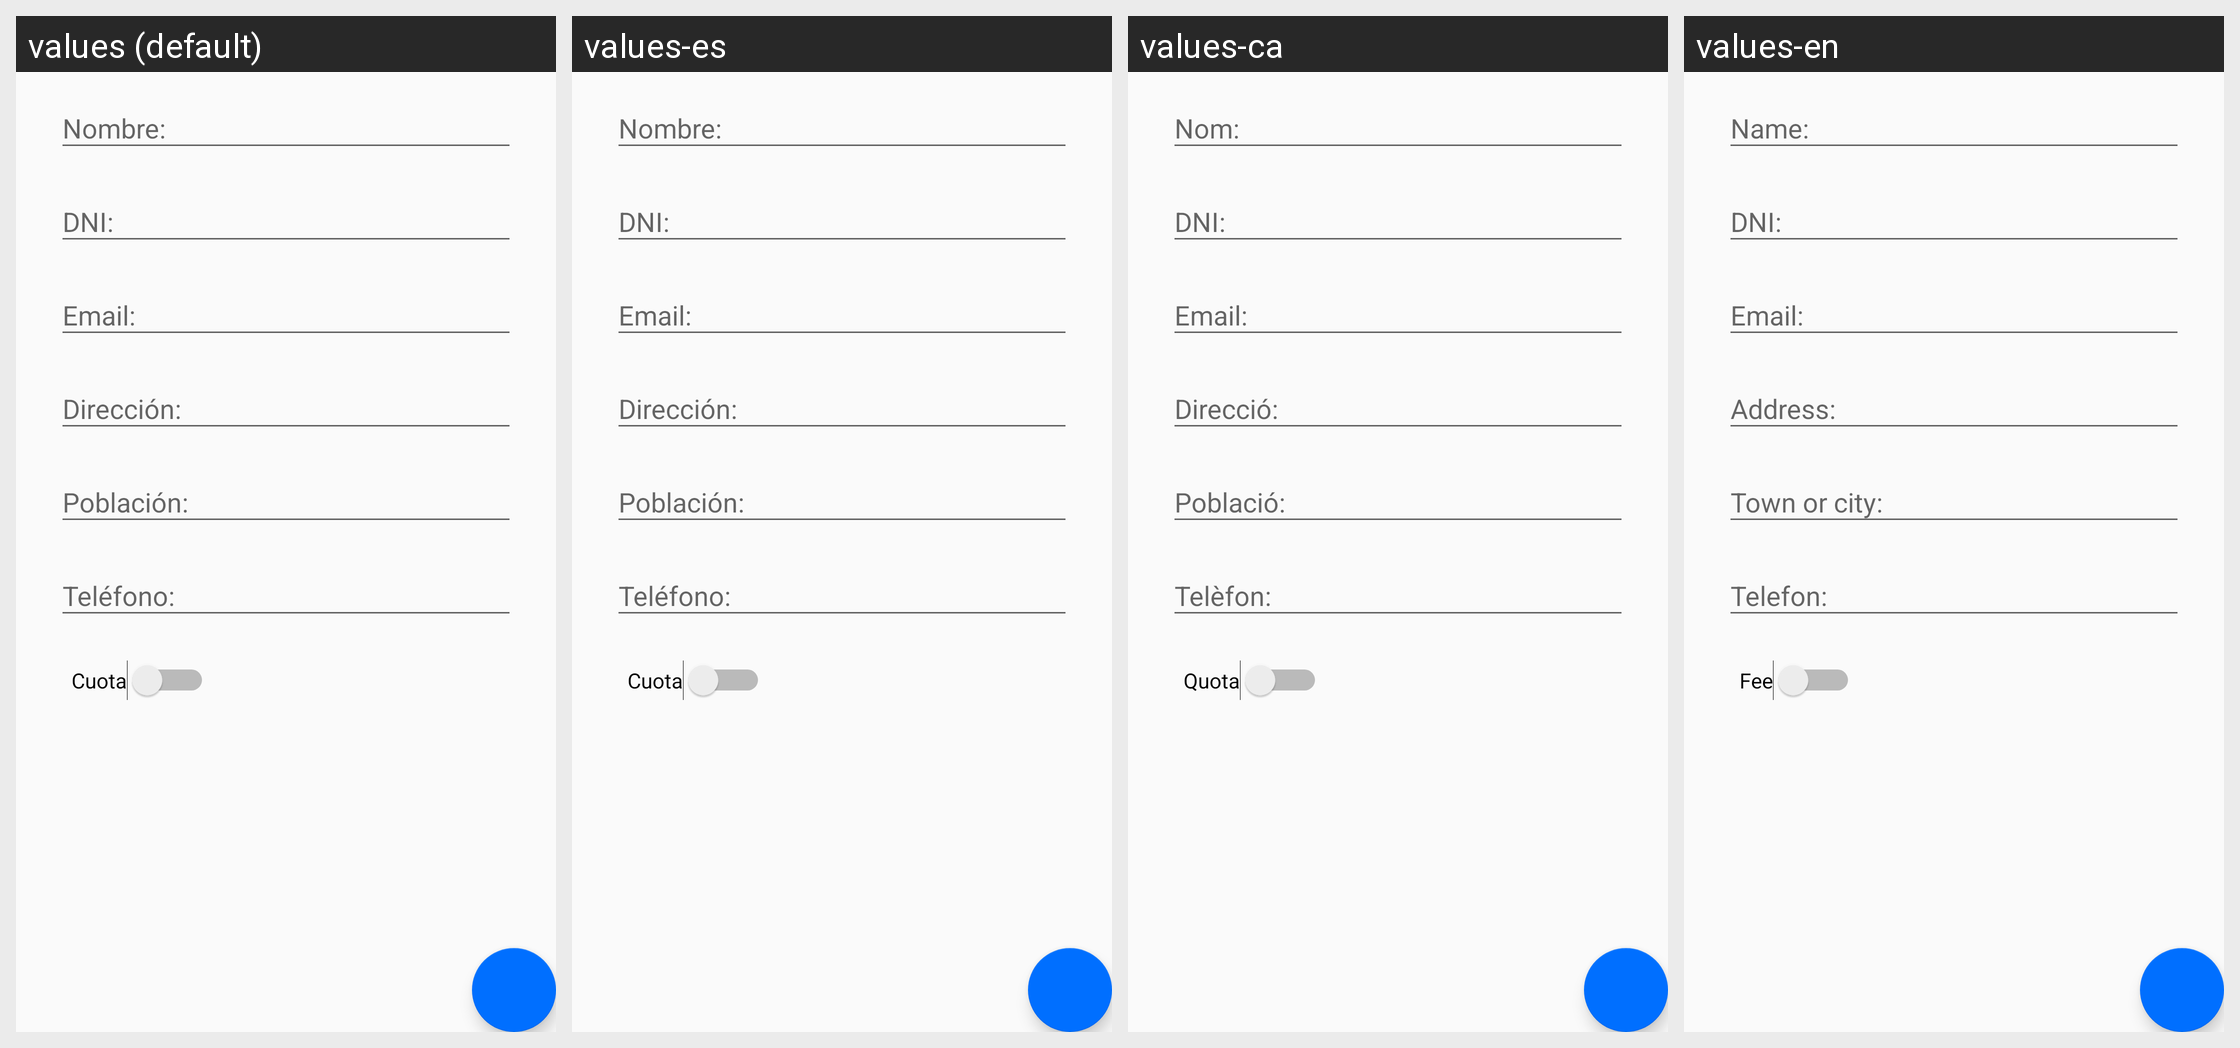

Translations of the strings shown on this Android screen, per locale in the grid:
Android screen res/layout/fragment_nuevo_socio.xml rendered under 4 locales, left to right: values (default), values-es, values-ca, values-en. Device: Nexus 5 (rendered at 1080×1920; each locale shown at half size, 540×960, under a caption strip naming it); theme AppTheme.
Strings drawn on this screen, with the default value and each locale's value (text and hints the layout hard-codes, and strings that could not be matched under every locale, appear in the picture but are not listed):

lbl_nombre
  values: Nombre:
  values-es: Nombre:
  values-ca: Nom:
  values-en: Name:

lbl_dni
  values: DNI:
  values-es: DNI:
  values-ca: DNI:
  values-en: DNI:

lbl_email
  values: Email:
  values-es: Email:
  values-ca: Email:
  values-en: Email:

lbl_direccion
  values: Dirección:
  values-es: Dirección:
  values-ca: Direcció:
  values-en: Address:

lbl_poblacion
  values: Población:
  values-es: Población:
  values-ca: Població:
  values-en: Town or city:

lbl_telefono
  values: Teléfono:
  values-es: Teléfono:
  values-ca: Telèfon:
  values-en: Telefon:

lbl_pagado
  values: Cuota
  values-es: Cuota
  values-ca: Quota
  values-en: Fee
